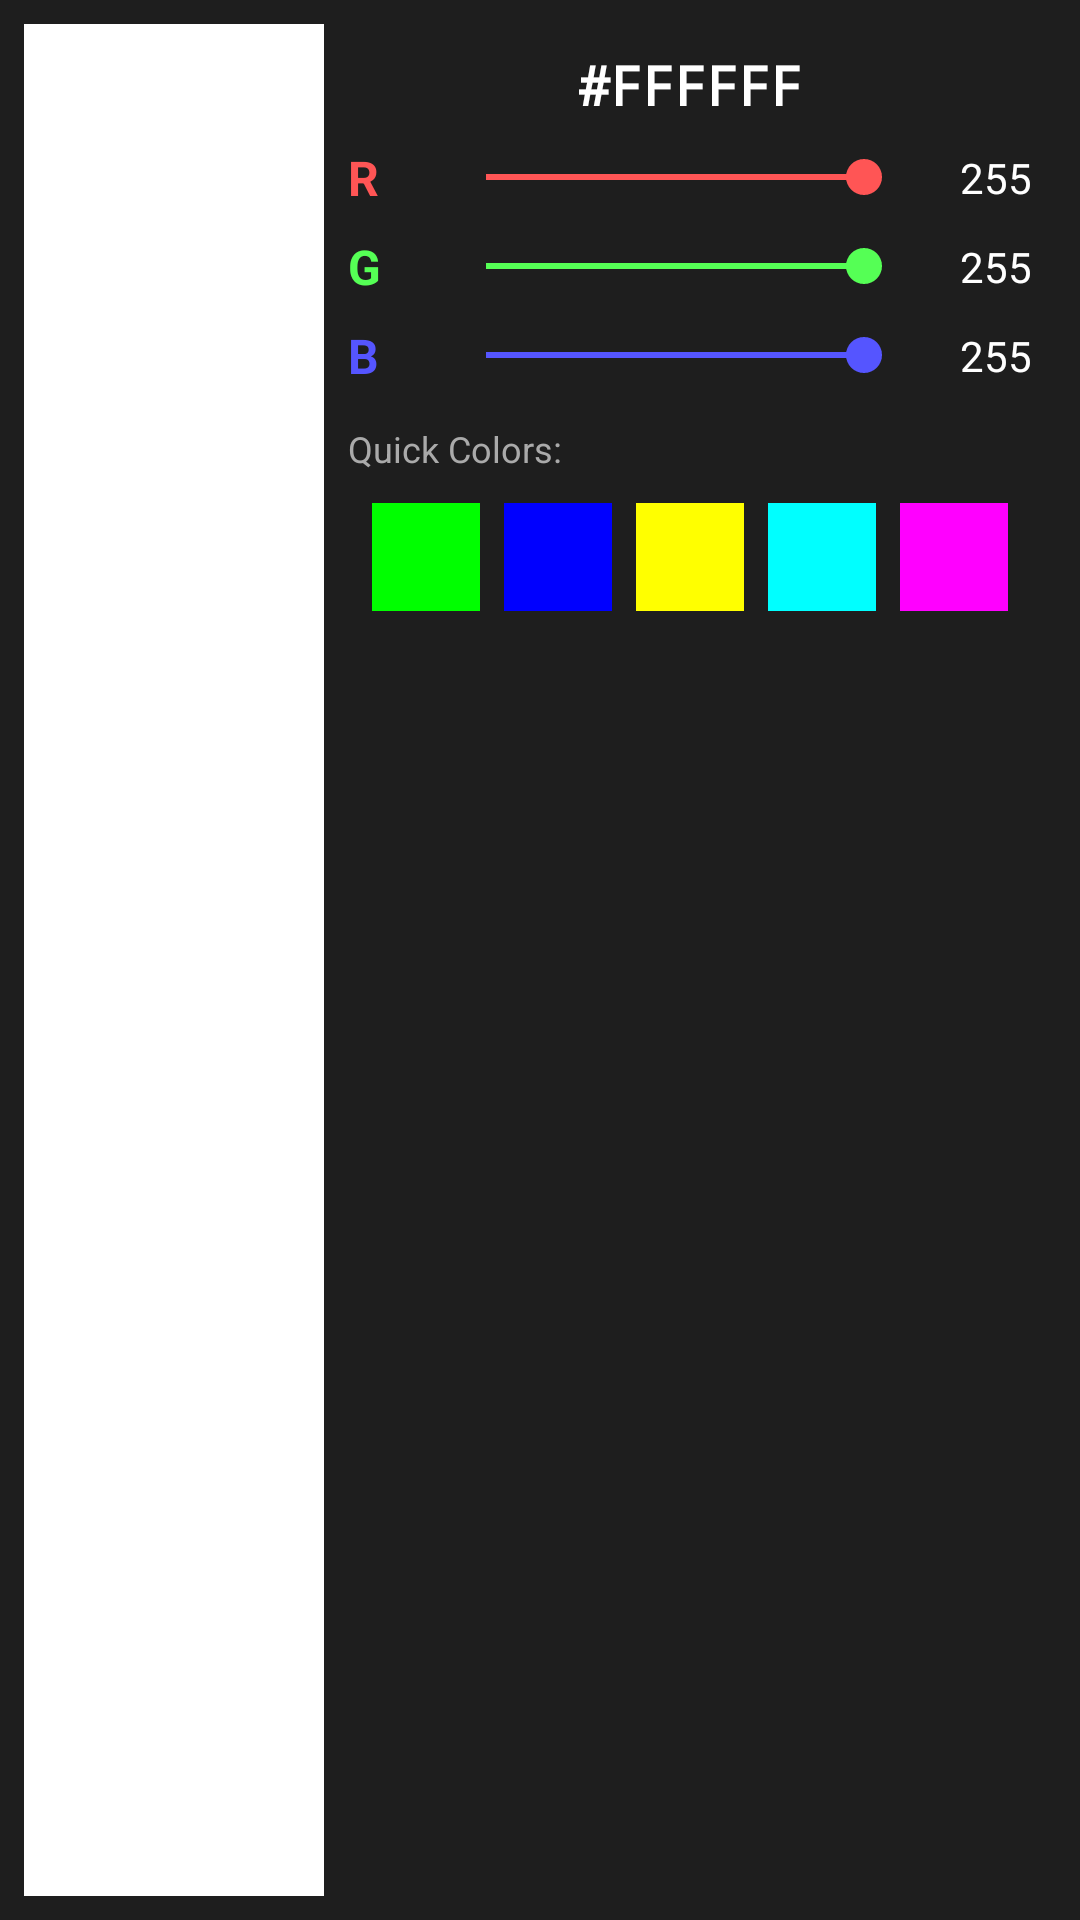

This screen was rendered from an Android layout file. Write that file and the resources it references.
<!-- AndroidManifest.xml: application theme Theme.BMini4 -->
<!-- res/layout/dialog_color_picker.xml -->
<?xml version="1.0" encoding="utf-8"?>
<LinearLayout xmlns:android="http://schemas.android.com/apk/res/android"
    android:layout_width="match_parent"
    android:layout_height="wrap_content"
    android:orientation="horizontal"
    android:padding="8dp"
    android:background="#1E1E1E">

    
    <View
        android:id="@+id/color_preview_large"
        android:layout_width="100dp"
        android:layout_height="match_parent"
        android:background="#FFFFFF"/>

    <LinearLayout xmlns:android="http://schemas.android.com/apk/res/android"
        android:layout_width="match_parent"
        android:layout_height="wrap_content"
        android:orientation="vertical"
        android:padding="8dp"
        android:background="#1E1E1E">


        
        <TextView
            android:id="@+id/hex_value"
            android:layout_width="wrap_content"
            android:layout_height="wrap_content"
            android:layout_gravity="center"
            android:layout_marginBottom="8dp"
            android:text="#FFFFFF"
            android:textColor="#FFFFFF"
            android:textSize="18sp"
            android:textStyle="bold"
            android:fontFamily="monospace" />

        
        <LinearLayout
            android:layout_width="match_parent"
            android:layout_height="wrap_content"
            android:orientation="horizontal"
            android:gravity="center_vertical"
            android:layout_marginBottom="8dp">

            <TextView
                android:layout_width="30dp"
                android:layout_height="wrap_content"
                android:text="R"
                android:textColor="#FF5555"
                android:textSize="16sp"
                android:textStyle="bold" />

            <SeekBar
                android:id="@+id/slider_red"
                android:layout_width="0dp"
                android:layout_height="wrap_content"
                android:layout_weight="1"
                android:max="255"
                android:progress="255"
                android:progressTint="#FF5555"
                android:thumbTint="#FF5555" />

            <TextView
                android:id="@+id/value_red"
                android:layout_width="40dp"
                android:layout_height="wrap_content"
                android:text="255"
                android:textColor="#FFFFFF"
                android:textSize="14sp"
                android:gravity="end" />
        </LinearLayout>

        
        <LinearLayout
            android:layout_width="match_parent"
            android:layout_height="wrap_content"
            android:orientation="horizontal"
            android:gravity="center_vertical"
            android:layout_marginBottom="8dp">

            <TextView
                android:layout_width="30dp"
                android:layout_height="wrap_content"
                android:text="G"
                android:textColor="#55FF55"
                android:textSize="16sp"
                android:textStyle="bold" />

            <SeekBar
                android:id="@+id/slider_green"
                android:layout_width="0dp"
                android:layout_height="wrap_content"
                android:layout_weight="1"
                android:max="255"
                android:progress="255"
                android:progressTint="#55FF55"
                android:thumbTint="#55FF55" />

            <TextView
                android:id="@+id/value_green"
                android:layout_width="40dp"
                android:layout_height="wrap_content"
                android:text="255"
                android:textColor="#FFFFFF"
                android:textSize="14sp"
                android:gravity="end" />
        </LinearLayout>

        
        <LinearLayout
            android:layout_width="match_parent"
            android:layout_height="wrap_content"
            android:orientation="horizontal"
            android:gravity="center_vertical"
            android:layout_marginBottom="12dp">

            <TextView
                android:layout_width="30dp"
                android:layout_height="wrap_content"
                android:text="B"
                android:textColor="#5555FF"
                android:textSize="16sp"
                android:textStyle="bold" />

            <SeekBar
                android:id="@+id/slider_blue"
                android:layout_width="0dp"
                android:layout_height="wrap_content"
                android:layout_weight="1"
                android:max="255"
                android:progress="255"
                android:progressTint="#5555FF"
                android:thumbTint="#5555FF" />

            <TextView
                android:id="@+id/value_blue"
                android:layout_width="40dp"
                android:layout_height="wrap_content"
                android:text="255"
                android:textColor="#FFFFFF"
                android:textSize="14sp"
                android:gravity="end" />
        </LinearLayout>

        
        <TextView
            android:layout_width="wrap_content"
            android:layout_height="wrap_content"
            android:text="Quick Colors:"
            android:textColor="#AAAAAA"
            android:textSize="12sp"
            android:layout_marginBottom="6dp" />

        <LinearLayout
            android:layout_width="match_parent"
            android:layout_height="wrap_content"
            android:orientation="horizontal"
            android:gravity="center">

            <View
                android:id="@+id/quick_red"
                android:layout_width="36dp"
                android:layout_height="36dp"
                android:layout_margin="4dp"
                android:background="#FF0000"
                android:clickable="true"
                android:focusable="true" />

            <View
                android:id="@+id/quick_green"
                android:layout_width="36dp"
                android:layout_height="36dp"
                android:layout_margin="4dp"
                android:background="#00FF00"
                android:clickable="true"
                android:focusable="true" />

            <View
                android:id="@+id/quick_blue"
                android:layout_width="36dp"
                android:layout_height="36dp"
                android:layout_margin="4dp"
                android:background="#0000FF"
                android:clickable="true"
                android:focusable="true" />

            <View
                android:id="@+id/quick_yellow"
                android:layout_width="36dp"
                android:layout_height="36dp"
                android:layout_margin="4dp"
                android:background="#FFFF00"
                android:clickable="true"
                android:focusable="true" />

            <View
                android:id="@+id/quick_cyan"
                android:layout_width="36dp"
                android:layout_height="36dp"
                android:layout_margin="4dp"
                android:background="#00FFFF"
                android:clickable="true"
                android:focusable="true" />

            <View
                android:id="@+id/quick_magenta"
                android:layout_width="36dp"
                android:layout_height="36dp"
                android:layout_margin="4dp"
                android:background="#FF00FF"
                android:clickable="true"
                android:focusable="true" />

            <View
                android:id="@+id/quick_white"
                android:layout_width="36dp"
                android:layout_height="36dp"
                android:layout_margin="4dp"
                android:background="#FFFFFF"
                android:clickable="true"
                android:focusable="true" />
        </LinearLayout>
    </LinearLayout>
</LinearLayout>
<!-- resources referenced by this layout -->
<resources>
  <style name="Theme.BMini4" parent="Theme.MaterialComponents.DayNight.NoActionBar">
          
      </style>
</resources>
